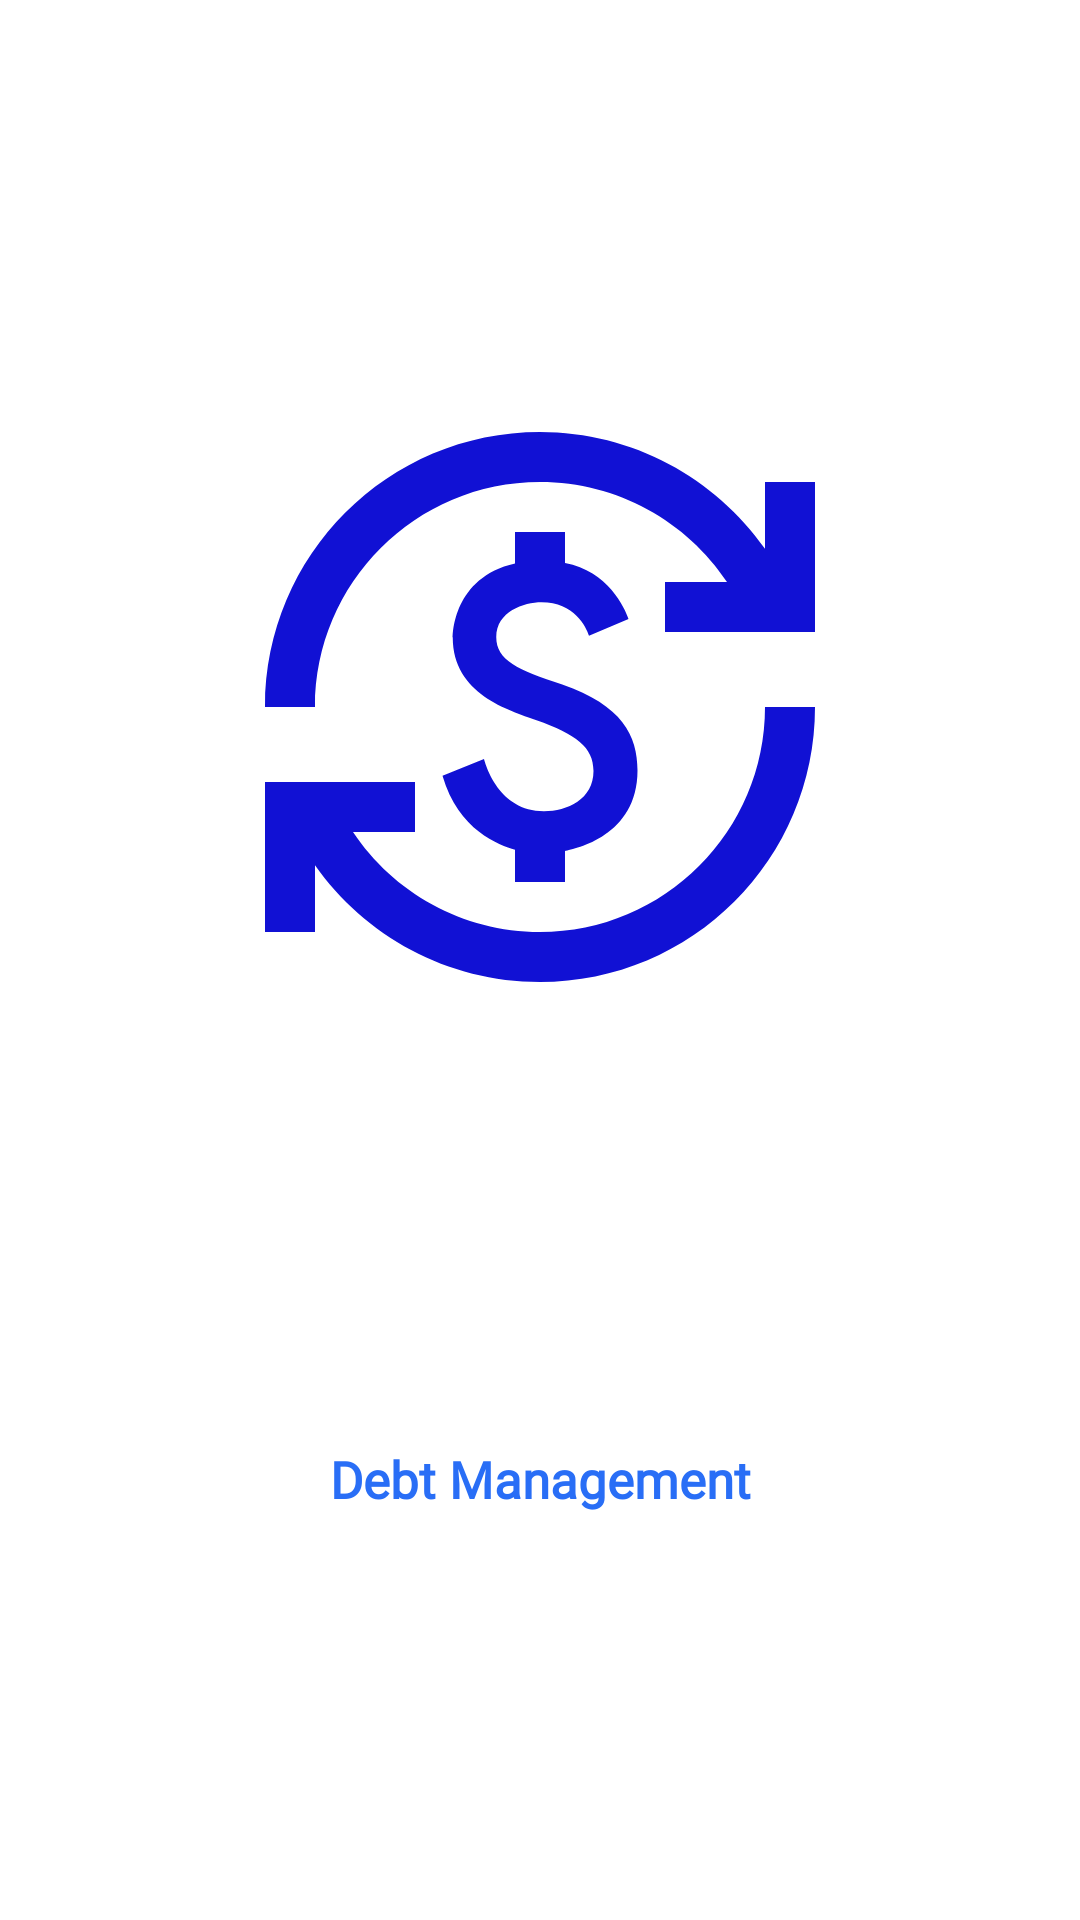

The Android layout XML behind this screen, and the referenced resources:
<!-- AndroidManifest.xml: application theme Theme.DebtManagement -->
<!-- res/layout/activity_splash_screen.xml -->
<?xml version="1.0" encoding="utf-8"?>
<androidx.constraintlayout.widget.ConstraintLayout xmlns:android="http://schemas.android.com/apk/res/android"
    xmlns:app="http://schemas.android.com/apk/res-auto"
    xmlns:tools="http://schemas.android.com/tools"
    android:layout_width="match_parent"
    android:layout_height="match_parent"
    tools:context=".SplashScreenActivity">

    <ImageView
        android:id="@+id/imgLogo"
        android:layout_width="200dp"
        android:layout_height="200dp"
        app:layout_constraintTop_toTopOf="parent"
        app:layout_constraintEnd_toEndOf="parent"
        app:layout_constraintStart_toStartOf="parent"
        android:src="@drawable/ic_logo"
        app:layout_constraintBottom_toTopOf="@+id/tvAppName"/>

    <TextView
        android:id="@+id/tvAppName"
        android:layout_width="wrap_content"
        android:layout_height="wrap_content"
        android:layout_marginTop="10dp"
        android:text="Debt Management"
        android:textStyle="bold"
        android:textColor="@color/purple_500"
        android:fontFamily="@font/myfont"
        android:textSize="17sp"
        app:layout_constraintBottom_toBottomOf="parent"
        app:layout_constraintEnd_toEndOf="parent"
        app:layout_constraintStart_toStartOf="parent"
        app:layout_constraintTop_toBottomOf="@id/imgLogo" />

</androidx.constraintlayout.widget.ConstraintLayout>
<!-- resources referenced by this layout -->
<resources>
  <color name="purple_500">#296EF6</color>
  <!-- drawable ic_logo (drawable) -->
  <vector android:height="24dp" android:tint="#1111D4"
      android:viewportHeight="24" android:viewportWidth="24"
      android:width="24dp" xmlns:android="http://schemas.android.com/apk/res/android">
      <path android:fillColor="@android:color/white" android:pathData="M12.89,11.1c-1.78,-0.59 -2.64,-0.96 -2.64,-1.9c0,-1.02 1.11,-1.39 1.81,-1.39c1.31,0 1.79,0.99 1.9,1.34l1.58,-0.67C15.39,8.03 14.72,6.56 13,6.24V5h-2v1.26C8.52,6.82 8.51,9.12 8.51,9.22c0,2.27 2.25,2.91 3.35,3.31c1.58,0.56 2.28,1.07 2.28,2.03c0,1.13 -1.05,1.61 -1.98,1.61c-1.82,0 -2.34,-1.87 -2.4,-2.09L8.1,14.75c0.63,2.19 2.28,2.78 2.9,2.96V19h2v-1.24c0.4,-0.09 2.9,-0.59 2.9,-3.22C15.9,13.15 15.29,11.93 12.89,11.1zM3,21H1v-6h6v2l-2.48,0c1.61,2.41 4.36,4 7.48,4c4.97,0 9,-4.03 9,-9h2c0,6.08 -4.92,11 -11,11c-3.72,0 -7.01,-1.85 -9,-4.67L3,21zM1,12C1,5.92 5.92,1 12,1c3.72,0 7.01,1.85 9,4.67L21,3h2v6h-6V7l2.48,0C17.87,4.59 15.12,3 12,3c-4.97,0 -9,4.03 -9,9H1z"/>
  </vector>
  <style name="Theme.DebtManagement" parent="Theme.MaterialComponents.DayNight.DarkActionBar">
          
          <item name="colorPrimary">@color/purple_500</item>
          <item name="colorPrimaryVariant">@color/purple_700</item>
          <item name="colorOnPrimary">@color/white</item>
          
          <item name="colorSecondary">@color/teal_200</item>
          <item name="colorSecondaryVariant">@color/teal_700</item>
          <item name="colorOnSecondary">@color/black</item>
          
          <item name="android:statusBarColor">?attr/colorPrimaryVariant</item>
          
  
      </style>
  <color name="purple_700">#0345C8</color>
  <color name="white">#FFFFFFFF</color>
  <color name="teal_200">#FF03DAC5</color>
  <color name="teal_700">#FF018786</color>
  <color name="black">#FF000000</color>
</resources>
